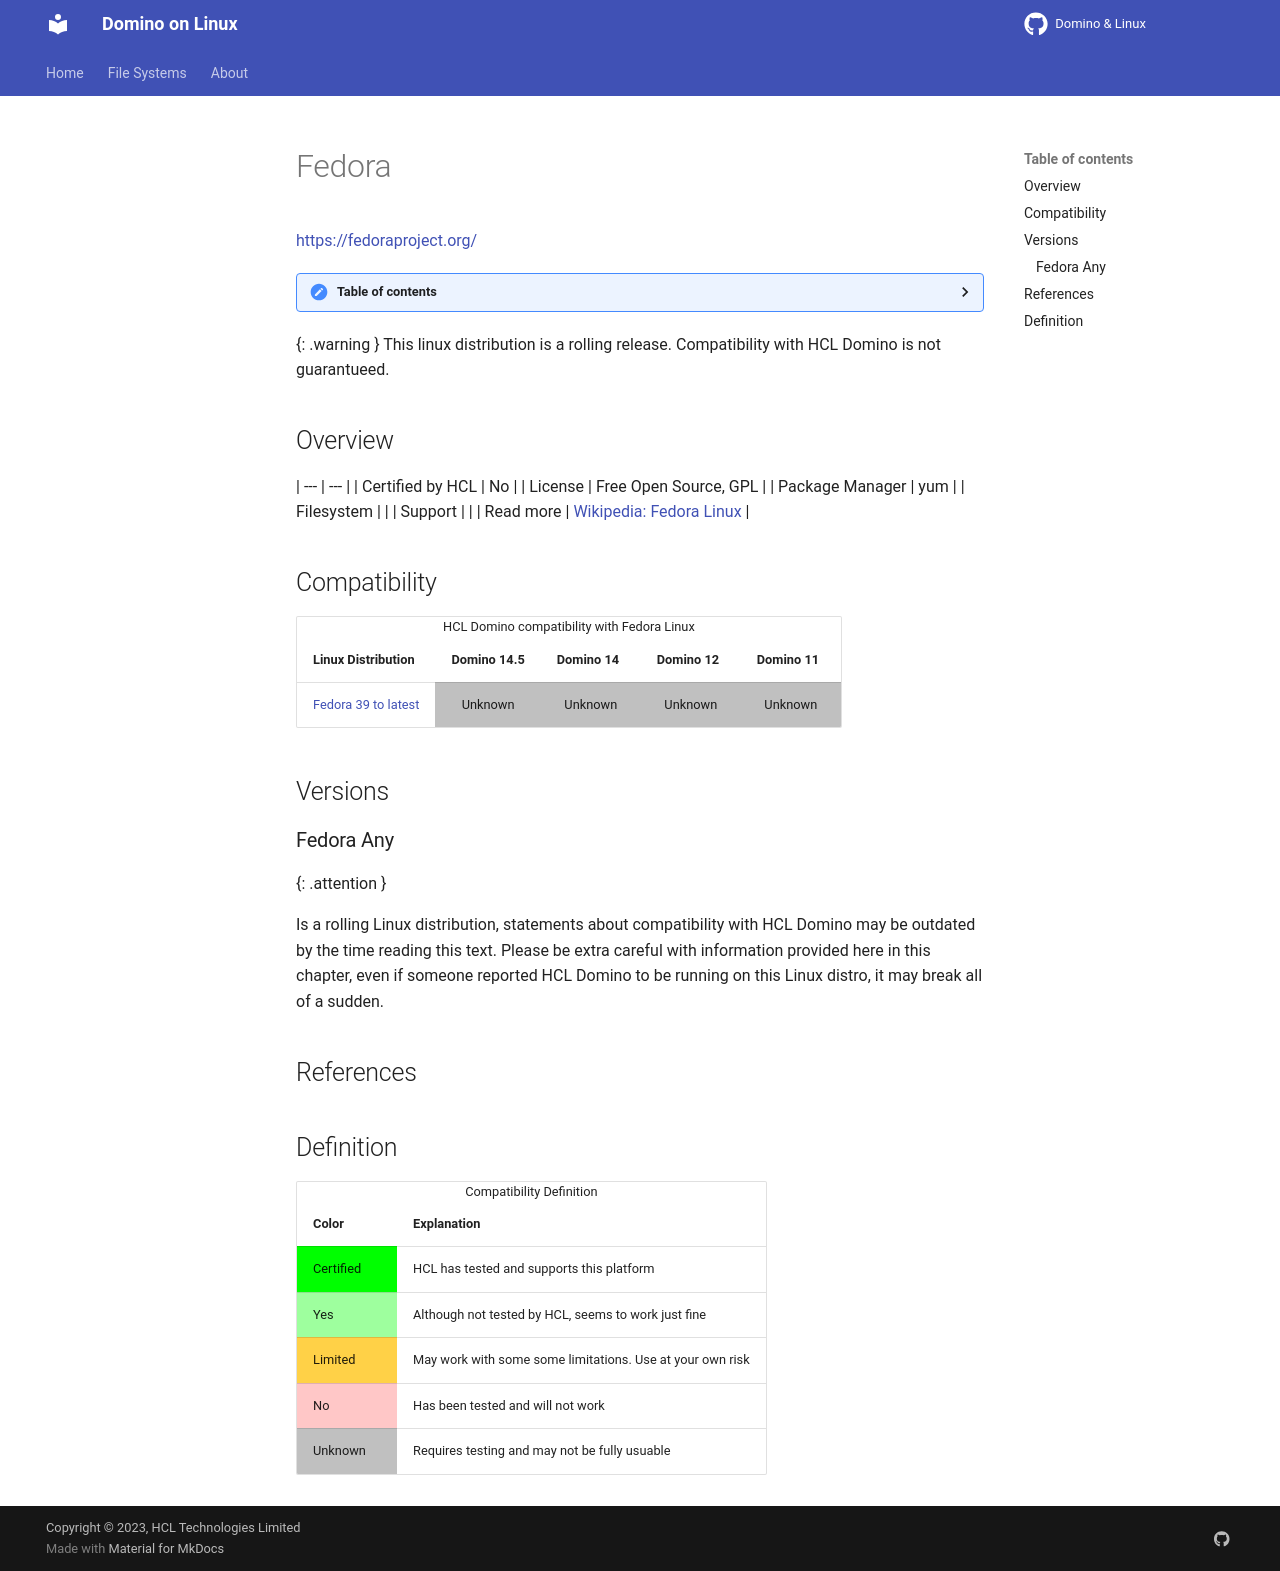

repository: HCL-TECH-SOFTWARE/domino-linux · page: linux/fedora/index.html · generator: mkdocs

---
layout: default
title: "Fedora"
parent: "Home"
nav_order: 8
description: "Fedora"
has_children: false
---

<h1>Fedora</h1>
[https://fedoraproject.org/](https://fedoraproject.org/)

<details close markdown="block">
  <summary>
    Table of contents
  </summary>
  {: .text-delta }
1. TOC
{:toc}
</details>

{: .warning }
This linux distribution is a rolling release. Compatibility with HCL Domino is not guarantueed.


## Overview

| --- | --- |
| Certified by HCL | No |
| License         | Free Open Source, GPL |
| Package Manager | yum |
| Filesystem      |    |
| Support         |   |
| Read more       | [Wikipedia: Fedora Linux](https://en.wikipedia.org/wiki/Fedora_Linux) |

## Compatibility

<table>
  <caption>HCL Domino compatibility with Fedora Linux</caption>
  <tbody>
    <tr>
      <th>Linux Distribution</th>
      <th>Domino 14.5</th>
      <th>Domino 14</th>
      <th>Domino 12</th>
      <th>Domino 11</th>
    </tr>
    <tr>
      <td><a href="#fedora-any">Fedora 39 to latest</a></td>
      <td style="background:#C0C0C0;text-align:center;" >Unknown</td>
      <td style="background:#C0C0C0;text-align:center;" >Unknown</td>
      <td style="background:#C0C0C0;text-align:center;" >Unknown</td>
      <td style="background:#C0C0C0;text-align:center;" >Unknown</td>
    </tr>
  </tbody>
</table>


## Versions

### Fedora Any
{: .attention }

Is a rolling Linux distribution, statements about compatibility with HCL Domino may be outdated by the time reading this text.
Please be extra careful with information provided here in this chapter, even if someone reported HCL Domino to be running on this Linux distro, it may break all of a sudden.

## References

## Definition

<table>
  <caption>Compatibility Definition</caption>
  <tbody>
    <tr>
      <th>Color</th>
      <th>Explanation</th>
    </tr>
    <tr>
      <td style="background:#00FF00" title="">Certified</td>
      <td>HCL has tested and supports this platform</td>
    </tr>
    <tr>
      <td style="background:#9EFF9E" title="">Yes</td>
      <td>Although not tested by HCL, seems to work just fine</td>
    </tr>
    <tr>
      <td style="background:#FFD147" title="">Limited</td>
      <td>May work with some some limitations. Use at your own risk</td>
    </tr>
    <tr>
      <td style="background:#FFC7C7" title="">No</td>
      <td>Has been tested and will not work</td>
    </tr>
    <tr>
      <td style="background:#C0C0C0" title="">Unknown</td>
      <td>Requires testing and may not be fully usuable</td>
    </tr>
  </tbody>
</table>
